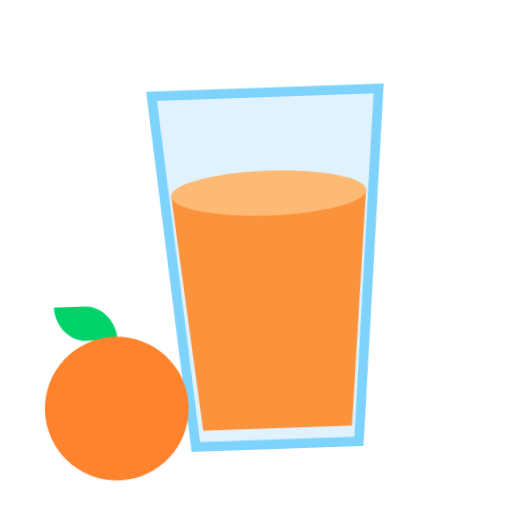
t = 0.00 s
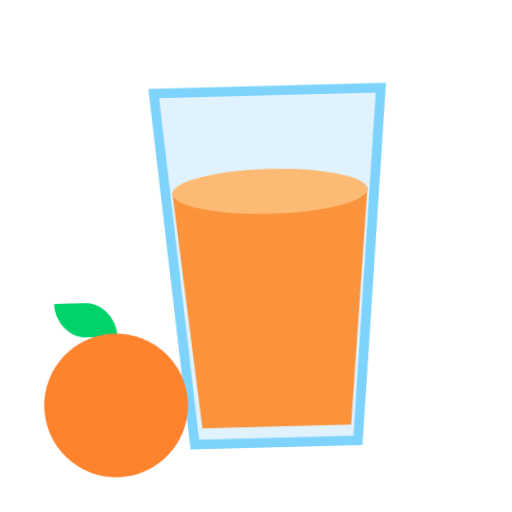
t = 0.40 s
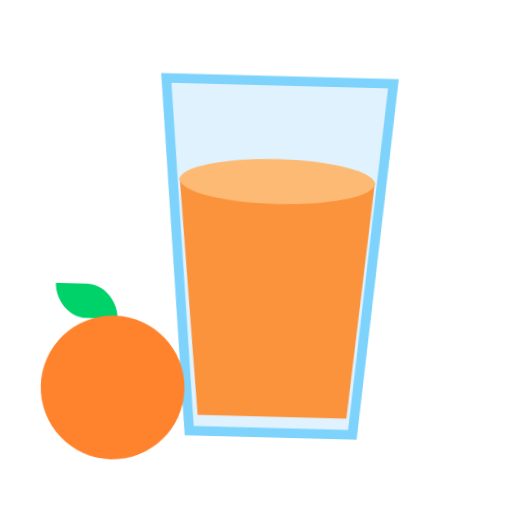
t = 1.20 s
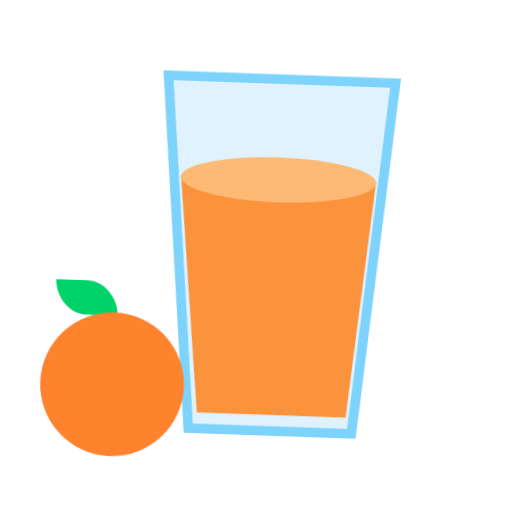
t = 1.60 s
t = 2.00 s: frame unchanged from t = 1.20 s, image omitted
t = 2.80 s: frame unchanged from t = 0.40 s, image omitted

The animated SVG that drew these frames (rendered in a browser with its animation timeline set to each time). Animation: 1 CSS @keyframes rule; one cycle of 3.20 s, repeats indefinitely.

<svg xmlns="http://www.w3.org/2000/svg" viewBox="0 0 320 320" role="img"><title>orange juice</title><style>@media(prefers-reduced-motion:no-preference){.art{transform-origin:160px 210px;animation:float 3.2s ease-in-out infinite}@keyframes float{0%,100%{transform:translateY(0) rotate(-2deg)}50%{transform:translateY(-9px) rotate(2deg)}}}</style><g class="art"><path d="M100 58H242L222 278H120Z" fill="#E0F2FE" stroke="#7DD3FC" stroke-width="6"/><path d="M110 120H232L218 268H125Z" fill="#FB923C"/><ellipse cx="171" cy="121" rx="61" ry="14" fill="#FDBA74"/><svg viewBox="0 0 32 32" fill="none" xmlns="http://www.w3.org/2000/svg" x="7" y="180" width="125" height="125">
<path d="M7 2H12C14.7614 2 17 4.73858 17 7.5H12C9.23858 7.5 7 4.76142 7 2Z" fill="#00D26A"/>
<path d="M16.5 30C22.8513 30 28 24.8513 28 18.5C28 12.1487 22.8513 7 16.5 7C10.1487 7 5 12.1487 5 18.5C5 24.8513 10.1487 30 16.5 30Z" fill="#FF822D"/>
</svg>
</g></svg>
